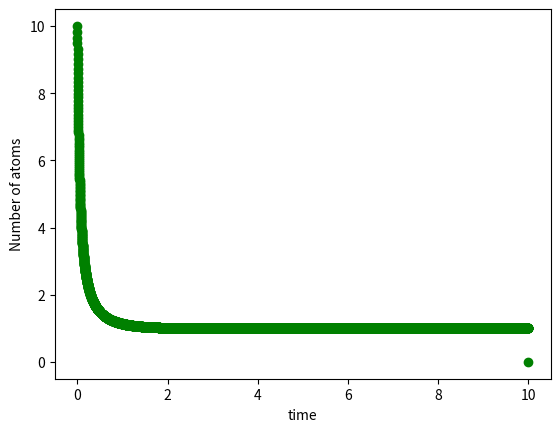

Here is the Python script that generated this plot:
import numpy as np
import matplotlib.pyplot as plt
#%matplotlib inline #only in jupiter

#Problem 1 is commented out

#initalial Condidtions
N0 = 10
#tau = 703.8
tau = 1
alpha = 2
beta = 2
tini = 0
tfin = 10*tau
Nsteps = 10000

#incrimenting integral
t = np.linspace(tini,tfin,Nsteps+1)
N = np.zeros(Nsteps+1)
N[0] = N0
dt = (tfin - tini)/Nsteps

#Stepping through function
for i in range(1,Nsteps):
   # dN = - N[i-1]/tau
    dN = alpha*N[i-1] - beta*(N[i-1]**2)
    N[i] = N[i-1] + dN*dt

    #Display on Graph
    #was not  able to check plot due to jupyter not responding
plt.plot(t,N,'go')
#plt.plot(t,N0*np.exp(-t/tau),"yz")
plt.xlabel('time')
plt.ylabel('Number of atoms')
